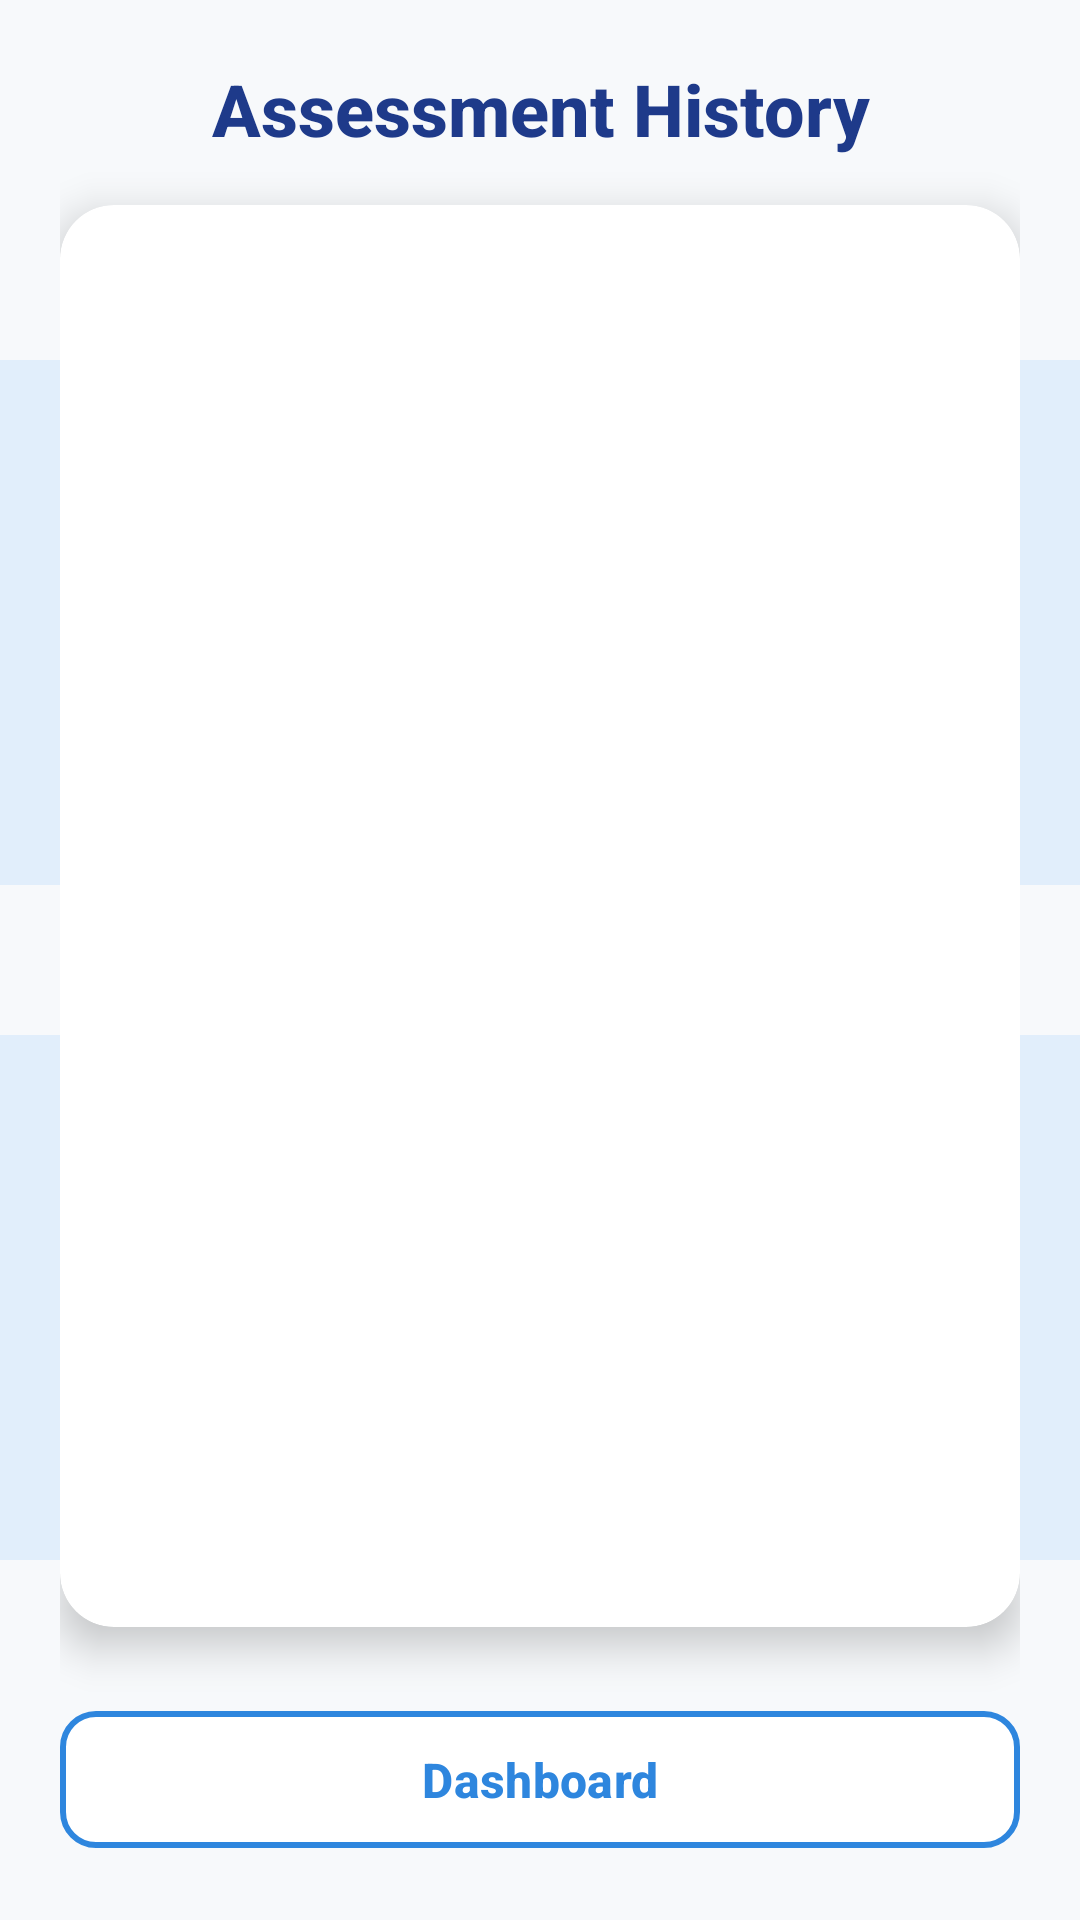

The Android layout XML behind this screen, and the referenced resources:
<!-- AndroidManifest.xml: application theme Theme.MyApplication_java -->
<!-- res/layout/activity_assessment_history.xml -->
<?xml version="1.0" encoding="utf-8"?>
<androidx.constraintlayout.widget.ConstraintLayout
    xmlns:android="http://schemas.android.com/apk/res/android"
    xmlns:app="http://schemas.android.com/apk/res-auto"
    xmlns:tools="http://schemas.android.com/tools"
    android:layout_width="match_parent"
    android:layout_height="match_parent"
    android:background="#F7F9FB"
    tools:context=".AssessmentHistoryActivity">

    
    <ImageView
        android:id="@+id/bgWatermarkHistory"
        android:layout_width="600dp"
        android:layout_height="600dp"
        android:src="@drawable/baseline_monitor_heart_24"
        android:alpha="0.10"
        android:scaleType="centerCrop"
        app:layout_constraintTop_toTopOf="parent"
        app:layout_constraintBottom_toBottomOf="parent"
        app:layout_constraintStart_toStartOf="parent"
        app:layout_constraintEnd_toEndOf="parent"
        android:contentDescription="@string/heart_icon" />

    
    <LinearLayout
        android:id="@+id/foregroundLayout"
        android:layout_width="0dp"
        android:layout_height="0dp"
        android:orientation="vertical"
        android:gravity="center_horizontal"
        android:padding="20dp"
        app:layout_constraintTop_toTopOf="parent"
        app:layout_constraintBottom_toBottomOf="parent"
        app:layout_constraintStart_toStartOf="parent"
        app:layout_constraintEnd_toEndOf="parent">

        
        <TextView
            android:id="@+id/tvAssessmentTitle"
            android:layout_width="match_parent"
            android:layout_height="wrap_content"
            android:text="Assessment History"
            android:textSize="24sp"
            android:textStyle="bold"
            android:textColor="#1E3A8A"
            android:fontFamily="sans-serif-medium"
            android:gravity="center"
            android:layout_marginBottom="16dp" />

        
        <androidx.cardview.widget.CardView
            android:layout_width="match_parent"
            android:layout_height="0dp"
            android:layout_weight="1"
            android:layout_marginBottom="16dp"
            app:cardCornerRadius="18dp"
            app:cardElevation="8dp"
            android:backgroundTint="#FFFFFF">

            <ListView
                android:id="@+id/listAssessments"
                android:layout_width="match_parent"
                android:layout_height="match_parent"
                android:divider="#E0E0E0"
                android:dividerHeight="1dp"
                android:padding="12dp"
                android:clipToPadding="false"
                android:scrollbars="vertical" />
        </androidx.cardview.widget.CardView>

        
        <com.google.android.material.button.MaterialButton
            android:id="@+id/btnBackToDashboard"
            android:layout_width="match_parent"
            android:layout_height="wrap_content"
            android:text="Dashboard"
            android:textAllCaps="false"
            android:textColor="#2E86DE"
            android:textStyle="bold"
            android:textSize="16sp"
            app:cornerRadius="12dp"
            app:strokeColor="#2E86DE"
            app:strokeWidth="2dp"
            app:backgroundTint="#FFFFFF"
            android:layout_marginTop="8dp"
            android:padding="12dp" />
    </LinearLayout>
</androidx.constraintlayout.widget.ConstraintLayout>
<!-- resources referenced by this layout -->
<resources>
  <!-- drawable baseline_monitor_heart_24 (drawable) -->
  <vector xmlns:android="http://schemas.android.com/apk/res/android" android:alpha="0.9" android:height="24dp" android:tint="#007AFF" android:viewportHeight="24" android:viewportWidth="24" android:width="24dp">
        
      <path android:fillColor="@android:color/white" android:pathData="M15.11,12.45L14,10.24l-3.11,6.21C10.73,16.79 10.38,17 10,17s-0.73,-0.21 -0.89,-0.55L7.38,13H2v5c0,1.1 0.9,2 2,2h16c1.1,0 2,-0.9 2,-2v-5h-6C15.62,13 15.27,12.79 15.11,12.45z"/>
        
      <path android:fillColor="@android:color/white" android:pathData="M20,4H4C2.9,4 2,4.9 2,6v5h6c0.38,0 0.73,0.21 0.89,0.55L10,13.76l3.11,-6.21c0.34,-0.68 1.45,-0.68 1.79,0L16.62,11H22V6C22,4.9 21.1,4 20,4z"/>
      
  </vector>
  <string name="heart_icon">Heartbeat Icon</string>
  <style name="Theme.MyApplication_java" parent="Base.Theme.MyApplication_java" />
  <style name="Base.Theme.MyApplication_java" parent="Theme.Material3.Light.NoActionBar">
          
          
          <item name="colorPrimary">@color/blue</item>
          <item name="colorSecondary">@color/teal_700</item>
      </style>
  <color name="blue">#2196F3</color>
  <color name="teal_700">#018786</color>
</resources>
